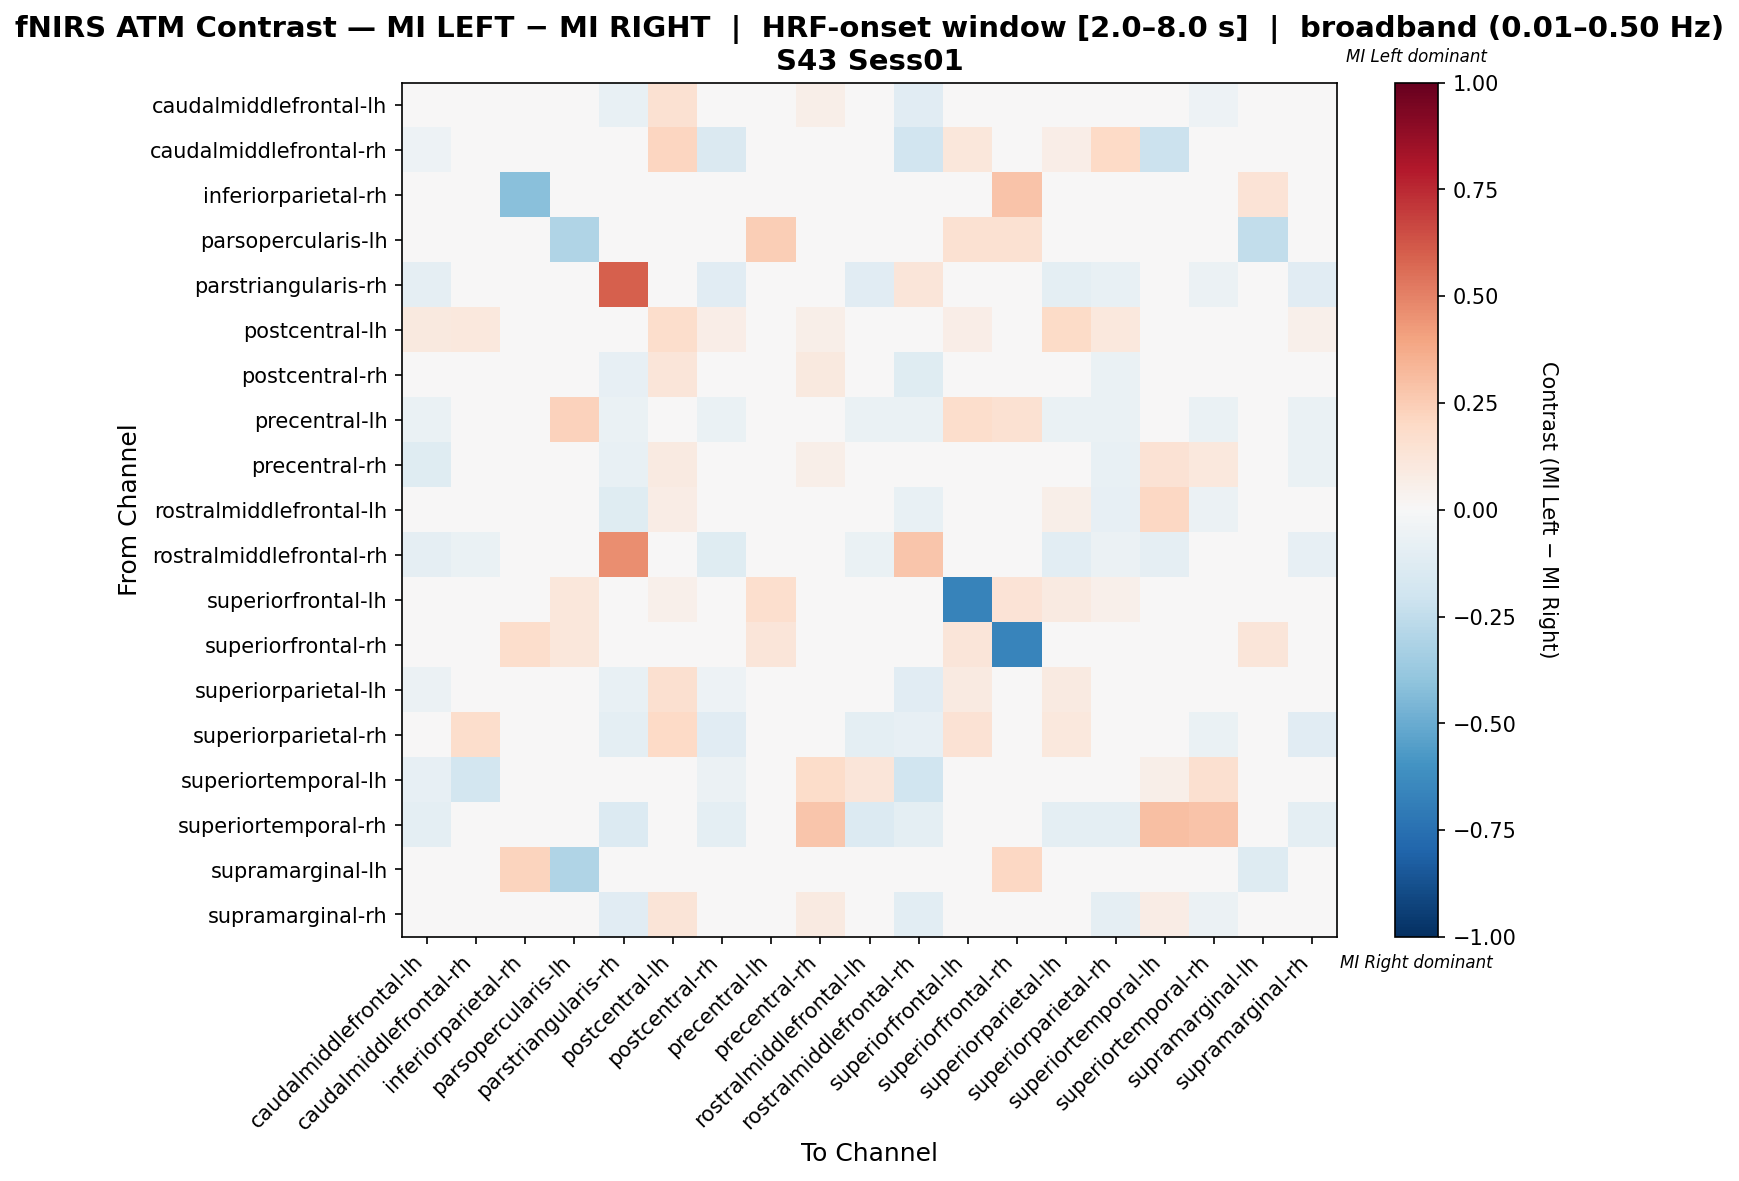

Values plotted in this chart, from the file beside it:
, caudalmiddlefrontal-lh, caudalmiddlefrontal-rh, inferiorparietal-rh, parsopercularis-lh, parstriangularis-rh, postcentral-lh, postcentral-rh, precentral-lh, precentral-rh, rostralmiddlefrontal-lh, rostralmiddlefrontal-rh, superiorfrontal-lh, superiorfrontal-rh, superiorparietal-lh, superiorparietal-rh, superiortemporal-lh, superiortemporal-rh, supramarginal-lh, supramarginal-rh
caudalmiddlefrontal-lh, -0.001088, 0.007618, 0.0, 0.0, -0.07292, 0.1493, -0.02052, -0.01042, 0.0583, 0.00171, -0.1146, 0.02985, 0.0, 0.03918, -0.01322, -0.007307, -0.05208, 0.0, 0.006219
caudalmiddlefrontal-rh, -0.05347, 0.006245, 0.0, 0.0, 0.0, 0.2131, -0.1429, 0.0, 0.0, 0.0, -0.1905, 0.1148, 0.0, 0.07026, 0.1967, -0.2143, 0.0, 0.0, 0.0
inferiorparietal-rh, 0.0, 0.0, -0.4189, 0.0, 0.0, 0.0, 0.0, 0.0, 0.0, 0.0, 0.0, 0.0, 0.2812, 0.0, 0.0, 0.0, 0.0, 0.1376, 0.0
parsopercularis-lh, 0.0, 0.0, 0.0, -0.3038, 0.0, 0.0, 0.0, 0.2462, 0.0, 0.0, 0.0, 0.1538, 0.1538, 0.0, 0.0, 0.0, 0.0, -0.25, 0.0
parstriangularis-rh, -0.08738, 0.0, 0.0, 0.0, 0.5945, 0.0, -0.1165, -0.01942, -0.02913, -0.1165, 0.124, 0.0, 0.0, -0.09709, -0.07767, 0.0, -0.05825, 0.0, -0.1165
postcentral-lh, 0.09649, 0.1053, 0.0, 0.0, 0.0, 0.1754, 0.07018, 0.0, 0.0614, 0.04386, 0.0, 0.07018, 0.0, 0.193, 0.1053, 0.02632, 0.0, 0.0, 0.05263
postcentral-rh, -0.003277, -0.04959, 0.0, 0.0, -0.08264, 0.1207, 0.02294, -0.01653, 0.0959, 0.04631, -0.124, 0.0, 0.0, 0.04845, -0.06612, 0.03662, -0.04132, 0.0, 0.01254
precentral-lh, -0.06667, 0.0, 0.0, 0.2304, -0.06667, 0.0, -0.06667, 0.0429, 0.0, -0.06667, -0.06667, 0.1782, 0.1485, -0.06667, -0.06667, 0.0, -0.06667, 0.0, -0.06667
precentral-rh, -0.121, 0.0, 0.0, 0.0, -0.07143, 0.09333, -0.03619, 0.0, 0.05714, -0.004762, 0.0, 0.0, 0.0, -0.03619, -0.07143, 0.1467, 0.1067, 0.0, -0.06286
rostralmiddlefrontal-lh, -0.01683, 0.0, 0.0, 0.0, -0.125, 0.07692, 0.03446, -0.02083, 0.04567, -0.02404, -0.07292, 0.0, 0.0, 0.0601, -0.08333, 0.2051, -0.0625, 0.0, -0.01683
rostralmiddlefrontal-rh, -0.09353, -0.06475, 0.0, 0.0, 0.4663, 0.0, -0.1223, -0.01439, -0.01439, -0.06475, 0.2747, 0.0, 0.0, -0.1079, -0.05755, -0.08633, -0.03597, 0.0, -0.07914
superiorfrontal-lh, 0.0, 0.04505, 0.0, 0.1171, 0.0, 0.05405, 0.0, 0.1712, 0.0, 0.0, 0.0, -0.6667, 0.1351, 0.09009, 0.05405, 0.0, 0.0, 0.0, 0.0
superiorfrontal-rh, 0.0, 0.0, 0.177, 0.115, 0.0, 0.0, 0.0, 0.1239, 0.0, 0.0, 0.0, 0.1239, -0.6637, 0.0, 0.0, 0.0, 0.0, 0.1239, 0.0
superiorparietal-lh, -0.05542, 0.04015, 0.0, 0.0, -0.07207, 0.1594, -0.05366, -0.01802, 0.03094, -0.0141, -0.1171, 0.08696, 0.0, 0.09127, 0.01488, -0.01058, -0.04505, 0.0, -0.0376
superiorparietal-rh, -0.03968, 0.1786, 0.0, 0.0, -0.09722, 0.1964, -0.1111, -0.01389, -0.04167, -0.09722, -0.08333, 0.1429, 0.0, 0.1032, 0.04365, 0.0, -0.06944, 0.0, -0.1111
superiortemporal-lh, -0.08, -0.18, 0.0, 0.0, 0.0, 0.02, -0.06, 0.0, 0.18, 0.12, -0.2, 0.0, 0.0, -0.04, 0.0, 0.06, 0.16, 0.0, 0.02
superiortemporal-rh, -0.09804, 0.0, 0.0, 0.0, -0.1373, 0.0, -0.09804, 0.0, 0.2804, -0.1373, -0.09804, 0.0, 0.0, -0.09804, -0.09804, 0.3, 0.2824, 0.0, -0.09804
supramarginal-lh, 0.0, 0.0, 0.222, -0.3, 0.0, 0.0, 0.0, 0.0, 0.0, 0.0, 0.0, 0.0, 0.2034, 0.0, 0.0, 0.0, 0.0, -0.1254, 0.0
supramarginal-rh, 0.01136, 0.0, 0.0, 0.0, -0.1136, 0.125, 0.025, -0.02273, 0.09091, 0.02273, -0.1023, 0.0, 0.0, 0.03636, -0.09091, 0.075, -0.05682, 0.0, 0.0
